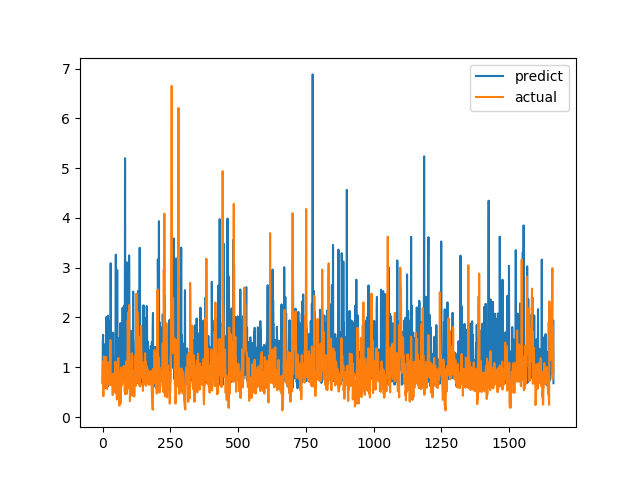

The file beside this chart, header and first rows:
predict, actual
0.6813, 0.7094
1.509, 1.015
1.651, 1.116
1.083, 0.4183
1.222, 1.002
1.464, 1.219
0.956, 1.143
0.914, 0.6528
1.007, 0.6747
0.7384, 0.601
0.8712, 0.6695
0.5833, 0.6538
1.22, 0.7814
0.6876, 1.206
2.007, 0.8469
0.8905, 0.8286
0.6566, 0.6482
0.6547, 0.5624
0.809, 0.7183
0.782, 1.1
2.035, 0.9542
0.6213, 0.729
0.891, 0.6694
1.278, 0.8631
1.636, 0.6465
1.527, 0.8223
1.172, 0.9236
1.166, 0.8301
1.918, 1.067
0.8729, 1.546
3.089, 0.6827
0.6666, 0.6386
1.031, 0.6464
0.9701, 0.6881
0.7494, 0.7274
1.122, 0.65
0.7404, 0.8694
1.597, 0.4409
1.047, 0.4519
1.696, 0.7575
0.953, 0.4952
0.8433, 0.6851
0.7532, 0.7244
0.9875, 0.8654
0.845, 0.74
1.184, 0.8071
0.9189, 0.8204
0.6625, 1.114
1.56, 1.109
3.261, 0.4751
0.8277, 1.039
0.7698, 0.9458
2.889, 0.7878
0.7624, 0.3505
2.951, 0.9368
1.145, 0.9868
1.016, 0.647
1.265, 1.03
1.581, 1.187
0.917, 0.9329
... 1,604 more rows
